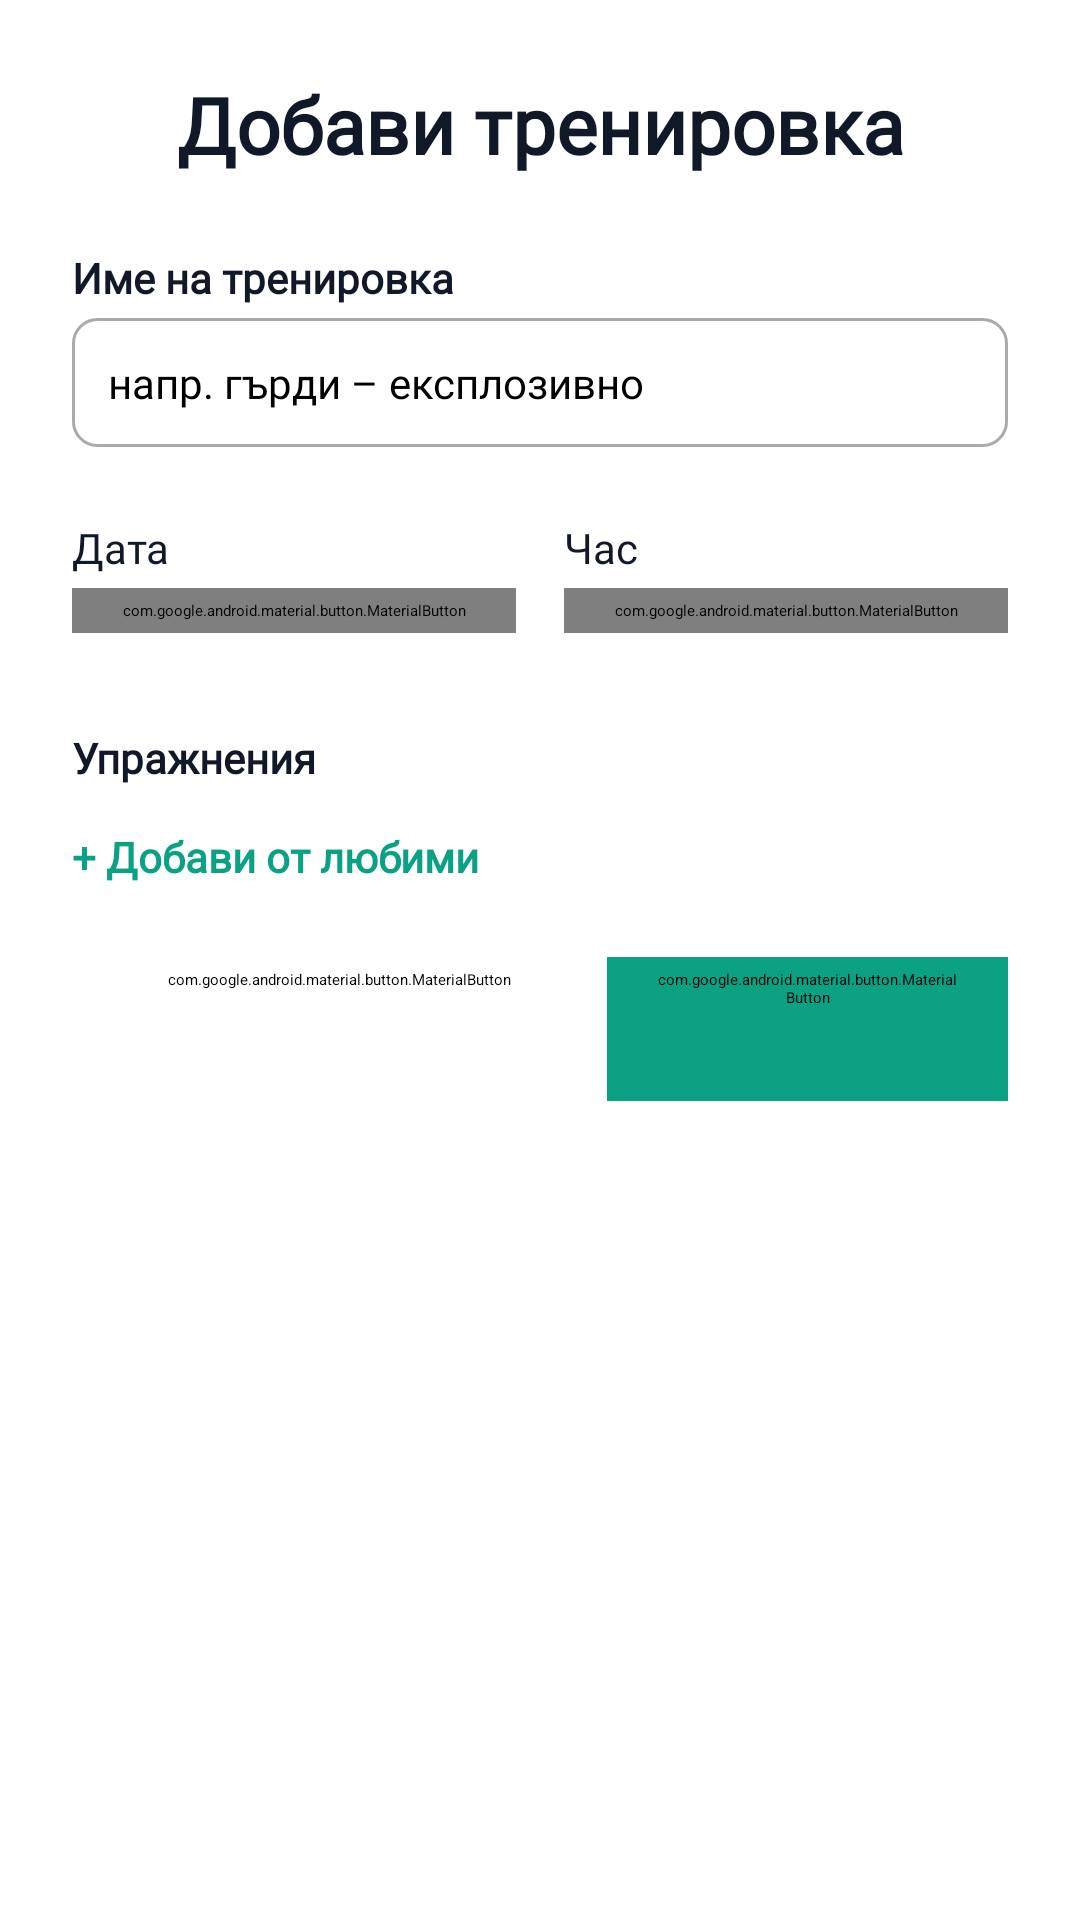

Reconstruct the res/layout file that produces this screen, plus the resources it refers to.
<!-- AndroidManifest.xml: application theme Theme.WorkoutApp -->
<!-- res/layout/dialog_add_workout_calendar.xml -->
<?xml version="1.0" encoding="utf-8"?>
<LinearLayout xmlns:android="http://schemas.android.com/apk/res/android"
    xmlns:app="http://schemas.android.com/apk/res-auto"
    android:orientation="vertical"
    android:layout_width="match_parent"
    android:layout_height="wrap_content"
    android:padding="24dp"
    android:background="@drawable/dialog_background"
    android:gravity="center_horizontal">

    
    <TextView
        android:layout_width="match_parent"
        android:layout_height="wrap_content"
        android:text="@string/add_new_workout"
        android:textSize="26sp"
        android:textStyle="bold"
        android:textColor="#111827"
        android:fontFamily="@font/open_sans_bold"
        android:gravity="center"
        android:layout_marginBottom="24dp"/>

    
    <TextView
        android:layout_width="match_parent"
        android:layout_height="wrap_content"
        android:text="@string/workout_name"
        android:textStyle="bold"
        android:textColor="#111827"
        android:textSize="14sp"
        android:fontFamily="@font/open_sans_medium"
        android:layout_marginBottom="4dp"/>

    <EditText
        android:id="@+id/etWorkoutName"
        android:layout_width="match_parent"
        android:layout_height="wrap_content"
        android:hint="@string/workout_name_hint"
        android:background="@drawable/edit_text_background"
        android:fontFamily="@font/open_sans_light"
        android:padding="12dp"
        android:textSize="14sp"
        android:layout_marginBottom="24dp"/>

    
    <LinearLayout
        android:layout_width="match_parent"
        android:layout_height="wrap_content"
        android:orientation="horizontal"
        android:layout_marginBottom="32dp">

        
        <LinearLayout
            android:layout_width="0dp"
            android:layout_weight="1"
            android:orientation="vertical"
            android:layout_marginEnd="8dp"
            android:layout_height="wrap_content">

            <TextView
                android:layout_width="wrap_content"
                android:layout_height="wrap_content"
                android:text="@string/date"
                android:fontFamily="@font/open_sans_medium"
                android:textSize="14sp"
                android:textColor="#111827"
                android:layout_marginBottom="4dp"/>

            <com.google.android.material.button.MaterialButton
                android:id="@+id/btnWorkoutDate"
                android:layout_width="match_parent"
                android:layout_height="wrap_content"
                android:drawableLeft="@android:drawable/ic_menu_my_calendar"
                android:padding="4dp"
                android:text="@string/pick_date"
                android:textColor="#6B7280"
                android:textAlignment="textStart"
                android:textSize="14sp"
                android:fontFamily="@font/open_sans_light"
                app:backgroundTint="@android:color/white"
                app:cornerRadius="8dp"
                app:iconGravity="textStart"
                app:rippleColor="@android:color/transparent"
                app:strokeColor="#D1D5DB"
                app:strokeWidth="1dp" />
        </LinearLayout>

        
        <LinearLayout
            android:layout_width="0dp"
            android:layout_weight="1"
            android:orientation="vertical"
            android:layout_marginStart="8dp"
            android:layout_height="wrap_content">

            <TextView
                android:layout_width="wrap_content"
                android:layout_height="wrap_content"
                android:text="@string/time"
                android:fontFamily="@font/open_sans_medium"
                android:textSize="14sp"
                android:textColor="#111827"
                android:layout_marginBottom="4dp"/>

            <com.google.android.material.button.MaterialButton
                android:id="@+id/btnWorkoutTime"
                android:layout_width="match_parent"
                android:layout_height="wrap_content"
                android:drawableLeft="@android:drawable/ic_menu_recent_history"
                android:padding="4dp"
                android:text="@string/pick_time"
                android:textColor="#6B7280"
                android:textAlignment="textStart"
                android:textSize="14sp"
                android:fontFamily="@font/open_sans_light"
                app:backgroundTint="@android:color/white"
                app:cornerRadius="8dp"
                app:iconGravity="textStart"
                app:rippleColor="@android:color/transparent"
                app:strokeColor="#D1D5DB"
                app:strokeWidth="1dp" />
        </LinearLayout>
    </LinearLayout>

    
    <TextView
        android:layout_width="match_parent"
        android:layout_height="wrap_content"
        android:text="@string/exercises"
        android:textStyle="bold"
        android:textColor="#111827"
        android:textSize="14sp"
        android:fontFamily="@font/open_sans_medium"
        android:layout_marginBottom="8dp"/>

    
    <androidx.recyclerview.widget.RecyclerView
        android:id="@+id/exerciseRecycler"
        android:layout_width="match_parent"
        android:layout_height="wrap_content"
        android:layout_marginBottom="6dp"
        android:overScrollMode="never"
        android:nestedScrollingEnabled="false"/>

    
    <TextView
        android:id="@+id/btnAddFromFavorites"
        android:layout_width="wrap_content"
        android:layout_height="wrap_content"
        android:text="@string/add_from_favorites"
        android:textStyle="bold"
        android:textColor="#0BA284"
        android:textSize="14sp"
        android:fontFamily="@font/open_sans_medium"
        android:layout_gravity="start"
        android:clickable="true"
        android:focusable="true"
        android:layout_marginBottom="24dp"/>

    
    <LinearLayout
        android:layout_width="match_parent"
        android:layout_height="wrap_content"
        android:orientation="horizontal"
        android:gravity="end">

        <com.google.android.material.button.MaterialButton
            android:id="@+id/btnCancelWorkout"
            style="@style/Widget.MaterialComponents.Button.OutlinedButton"
            android:layout_width="wrap_content"
            android:layout_height="wrap_content"
            android:text="@string/cancel"
            android:textAllCaps="false"
            android:layout_marginStart="16dp"
            android:fontFamily="@font/open_sans_medium"
            android:textColor="@color/black"
            android:backgroundTint="@color/white"
            app:cornerRadius="8dp"
            app:strokeColor="#D1D5DB"
            app:strokeWidth="1dp"/>

        <com.google.android.material.button.MaterialButton
            android:id="@+id/btnAddWorkout"
            style="@style/Widget.MaterialComponents.Button.OutlinedButton"
            android:layout_width="wrap_content"
            android:layout_height="wrap_content"
            android:text="@string/add_workout"
            android:textAllCaps="false"
            android:layout_marginStart="16dp"
            android:fontFamily="@font/open_sans_medium"
            android:textColor="#FFFFFF"
            android:backgroundTint="#0BA284"
            app:cornerRadius="8dp"
            app:strokeWidth="1dp"/>
    </LinearLayout>
</LinearLayout>
<!-- resources referenced by this layout -->
<resources>
  <color name="black">#FF000000</color>
  <color name="white">#FFFFFFFF</color>
  <!-- drawable edit_text_background (drawable) -->
  <?xml version="1.0" encoding="utf-8"?>
  <shape xmlns:android="http://schemas.android.com/apk/res/android" android:shape="rectangle">
      <solid android:color="@android:color/white"/>
      <corners android:radius="8dp"/>
      <padding android:left="8dp" android:top="8dp" android:right="8dp" android:bottom="8dp"/>
      <stroke android:width="1dp" android:color="@android:color/darker_gray"/>
  </shape>
  <string name="add_from_favorites">+ Добави от любими</string>
  <string name="add_new_workout">Добави тренировка</string>
  <string name="add_workout">Добави</string>
  <string name="cancel">Отказ</string>
  <string name="date">Дата</string>
  <string name="exercises">Упражнения</string>
  <string name="pick_date">Избери дата</string>
  <string name="pick_time">Избери час</string>
  <string name="time">Час</string>
  <string name="workout_name">Име на тренировка</string>
  <string name="workout_name_hint">напр. гърди – експлозивно</string>
  <style name="Theme.WorkoutApp" parent="Base.Theme.WorkoutApp">
      
      <item name="android:navigationBarColor">@android:color/transparent</item>
      <item name="android:statusBarColor">@android:color/transparent</item>
      <item name="android:windowLightStatusBar">?attr/isLightTheme</item>
    </style>
</resources>
